Image classification data set "Dataset" (FieldRoboticsLab/Dataset-for-Indoor-Surface-Classification on GitHub). Class labels (2): carpet, wood.

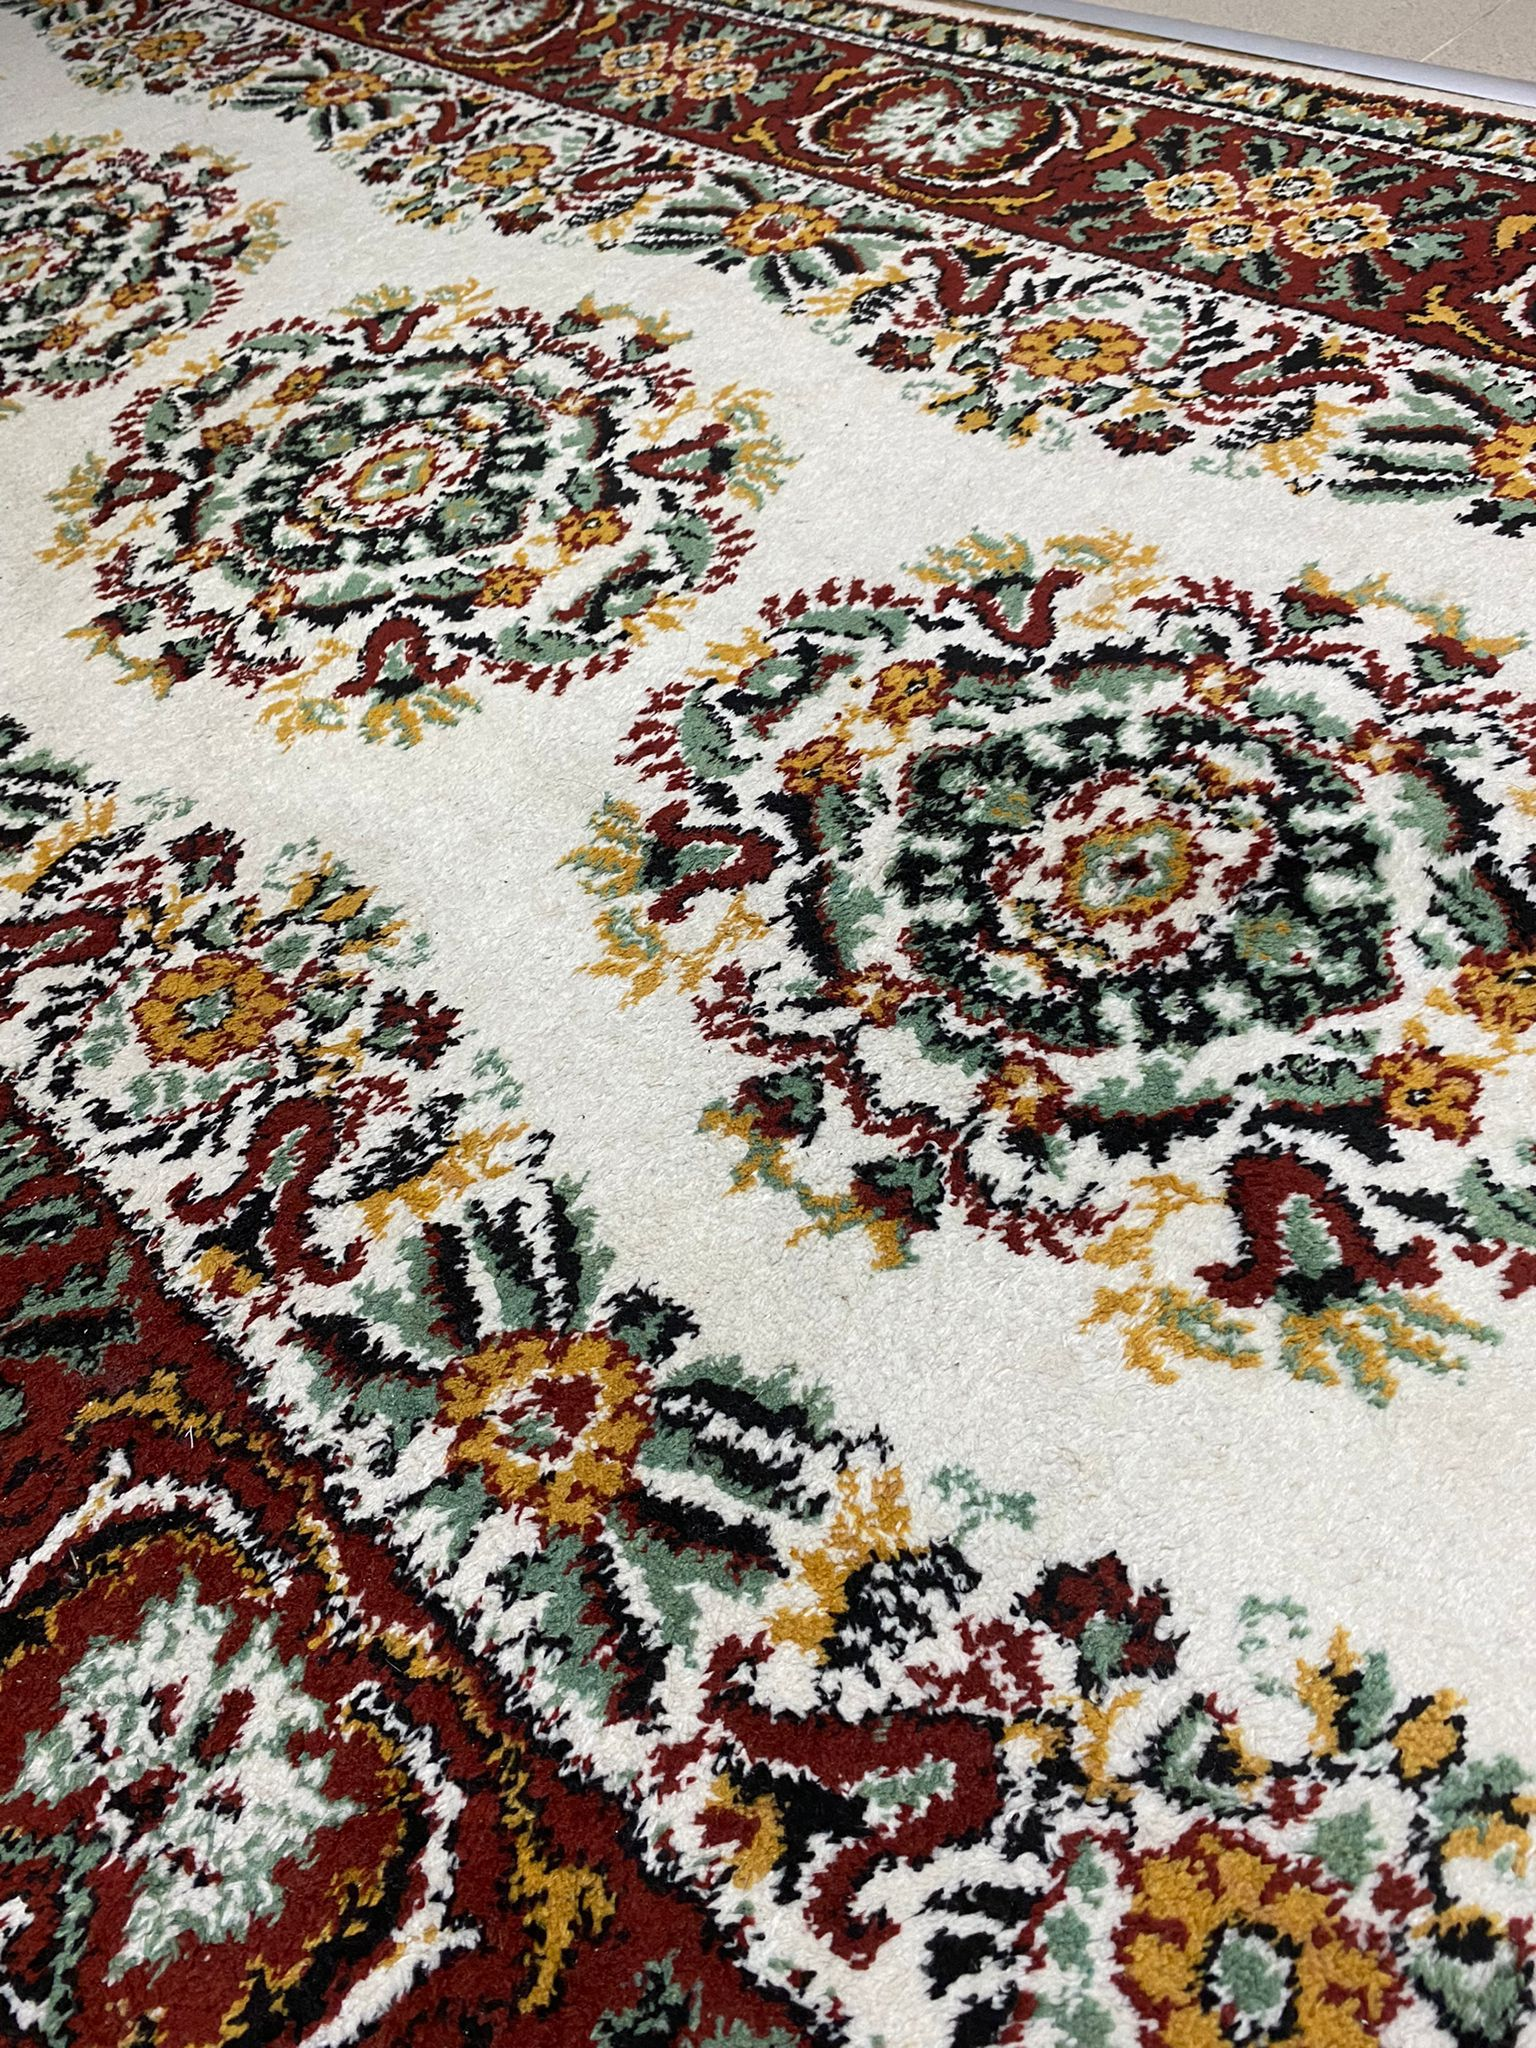
Label: carpet

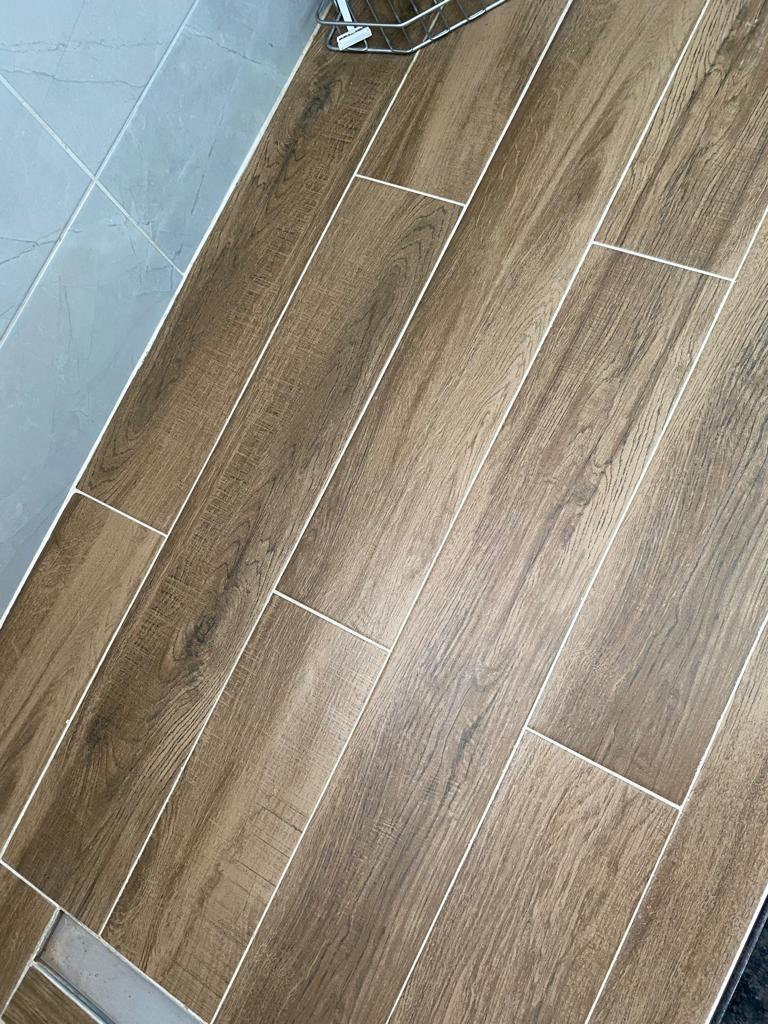
Label: wood

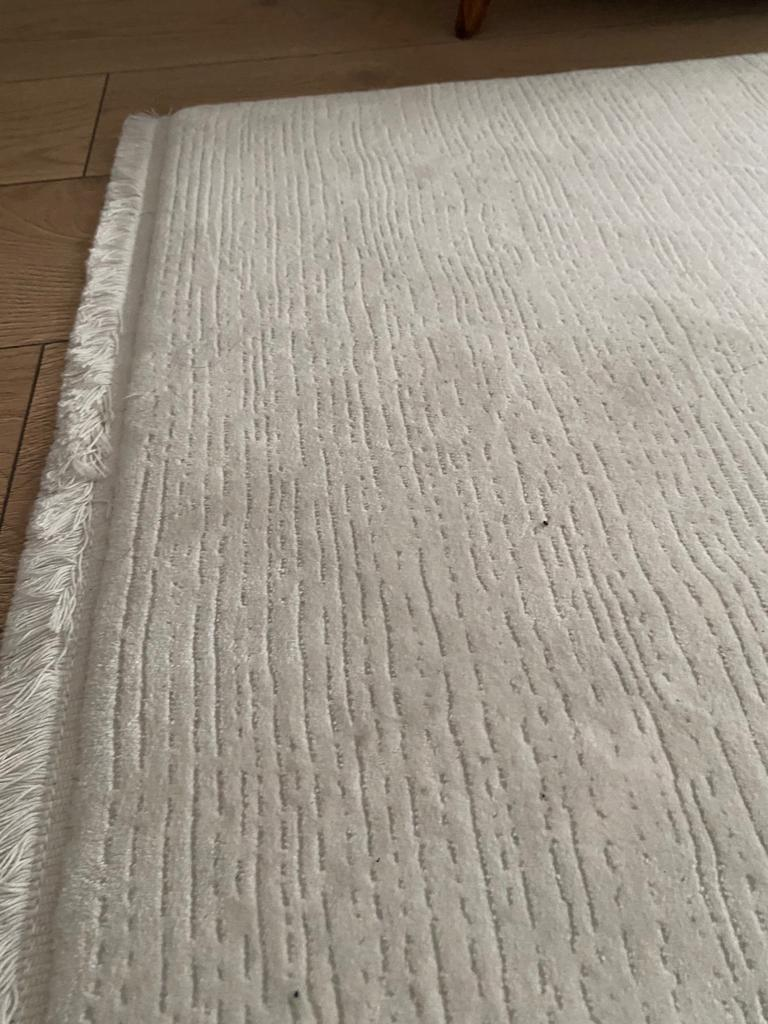
Label: carpet

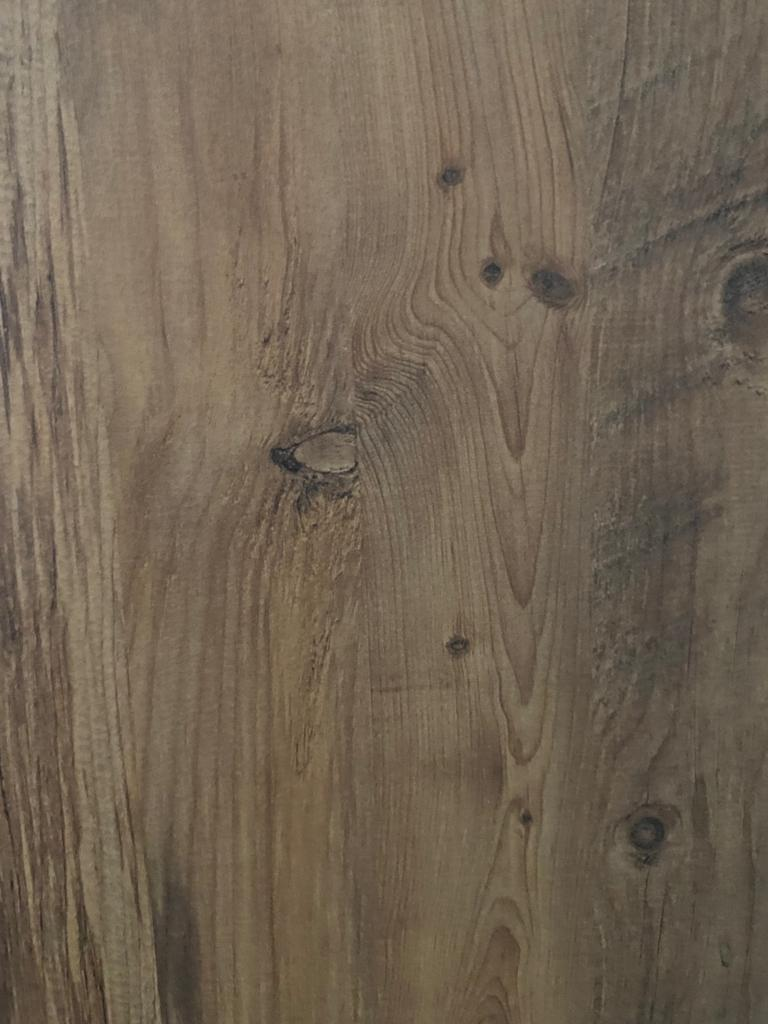
Label: wood

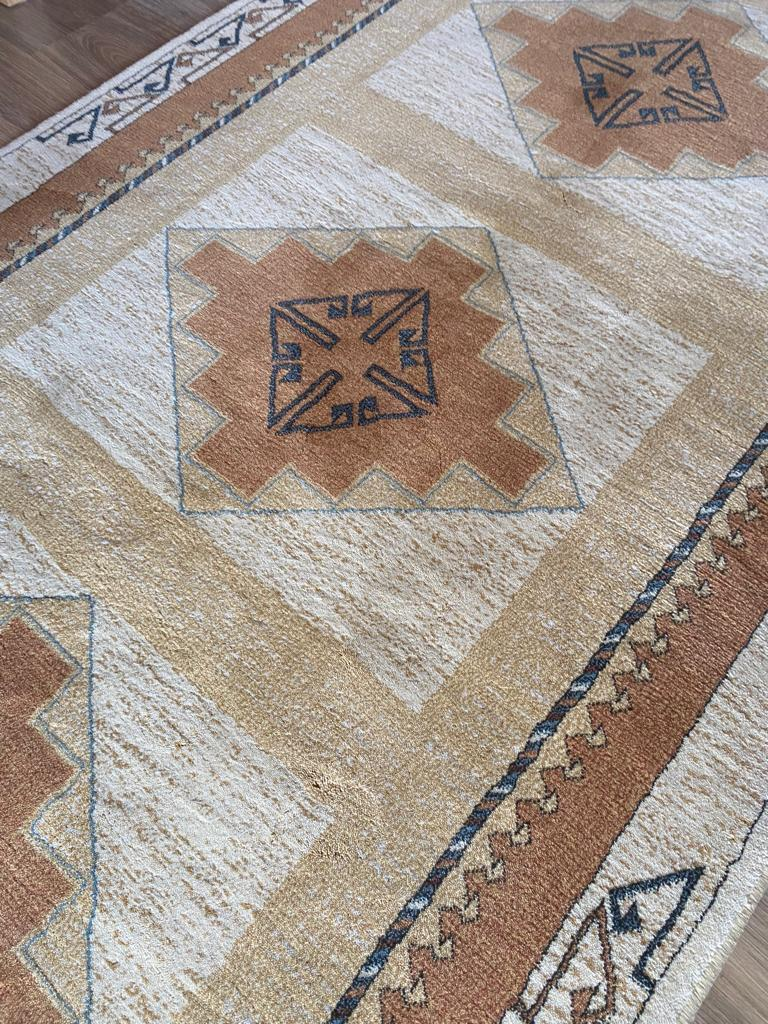
Label: carpet

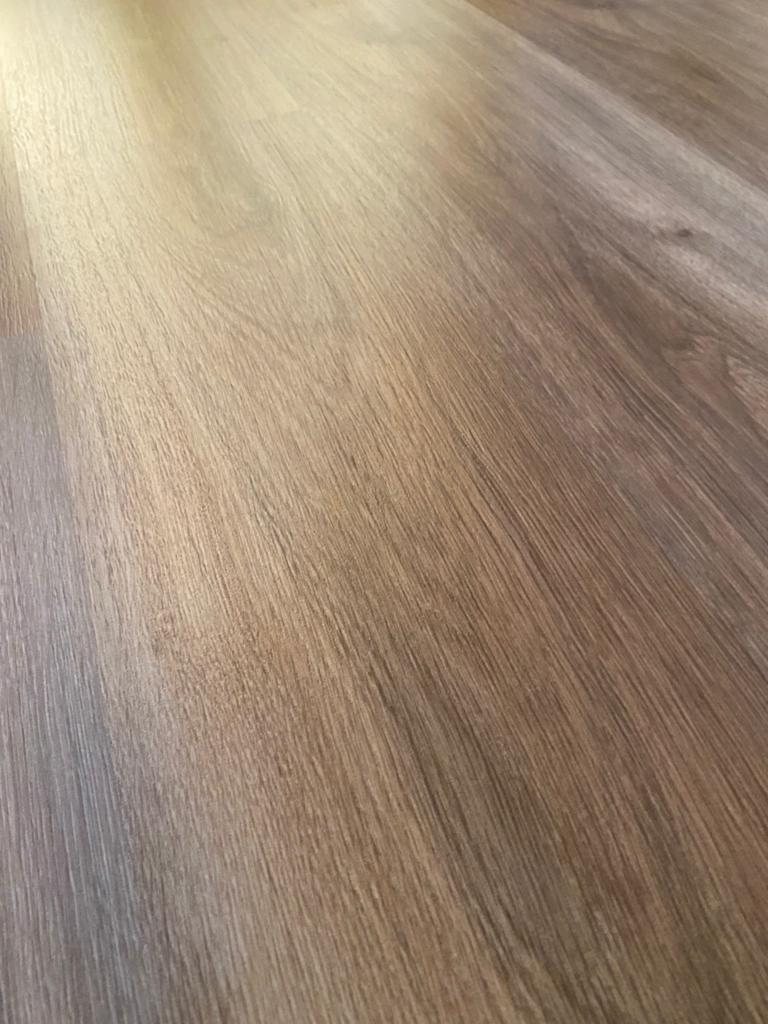
Label: wood
